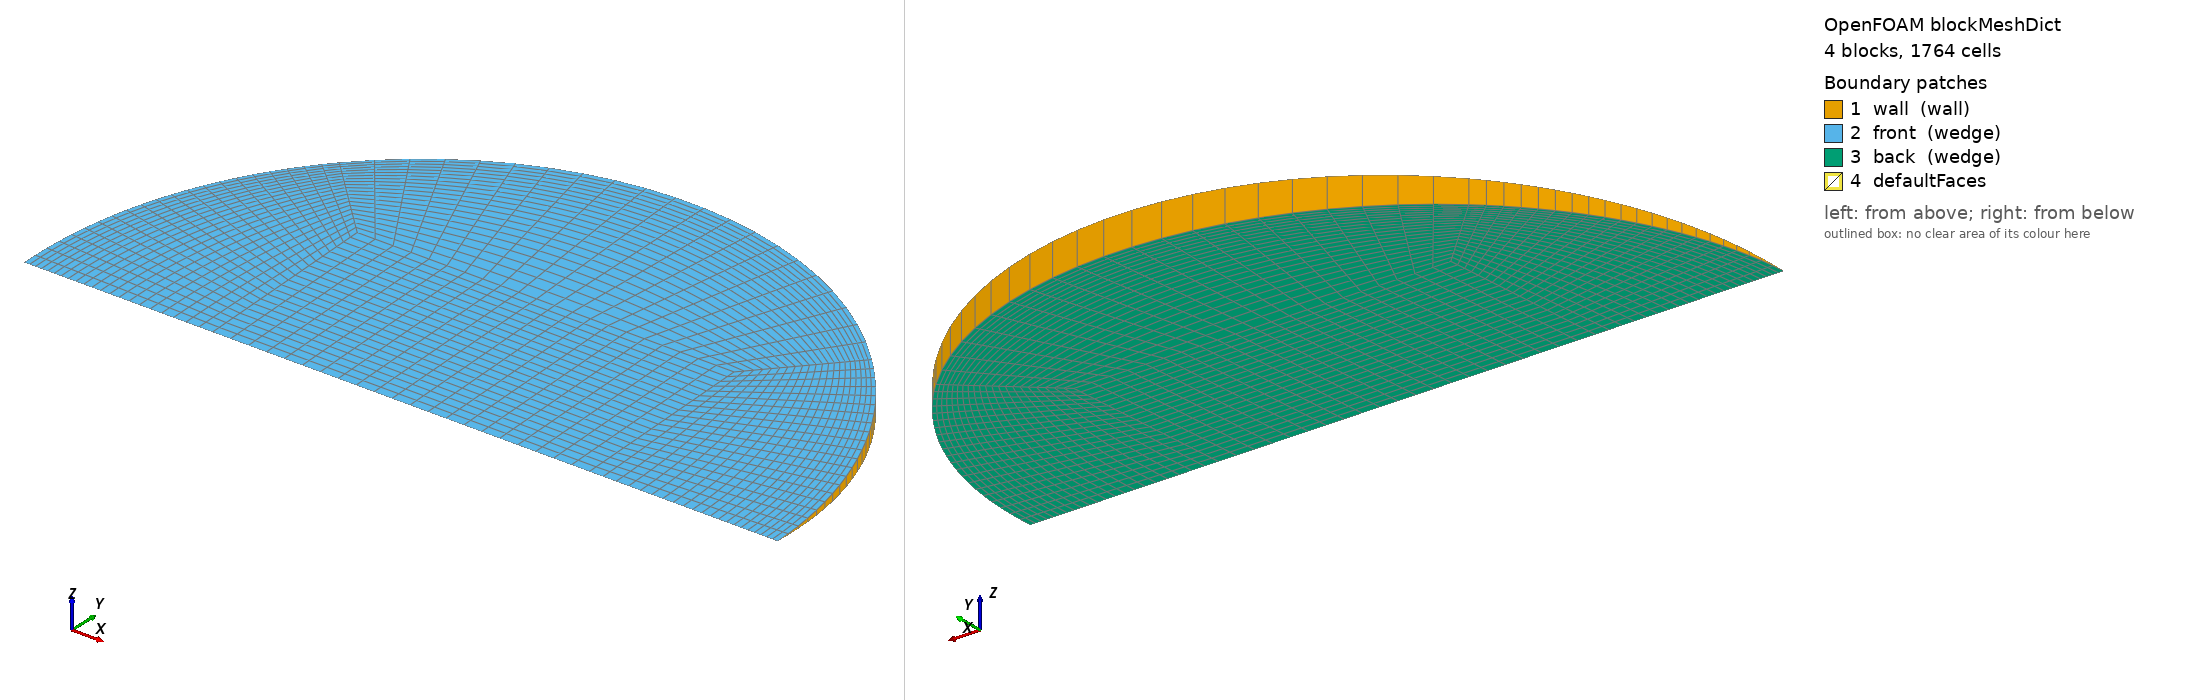

OpenFOAM case: the mesh blockMesh builds from blockMeshDict, 4 block(s), 1764 cells. Boundary patches (legend numbers): 1 wall (wall), 2 front (wedge), 3 back (wedge), 4 defaultFaces. Left view from above one corner, right view from below the opposite corner. Boundary conditions: 1 field file(s) under 0/; 3 of 4 drawn patches have an entry in a shipped field file.

=== system/blockMeshDict ===
/*--------------------------------*- C++ -*----------------------------------*\
  =========                 |
  \\      /  F ield         | OpenFOAM: The Open Source CFD Toolbox
   \\    /   O peration     | Objective 2 (Rajasthan) PCM capsule CFD
    \\  /    A nd           | generated by make_case.py -- edit the generator,
     \\/     M anipulation  | not this file
\*---------------------------------------------------------------------------*/
FoamFile
{
    version     2.0;
    format      ascii;
    class       dictionary;
    object      blockMeshDict;
}
// * * * * * * * * * * * * * * * * * * * * * * * * * * * * * * * * * * * * * //

scale   1;
vertices
(
    (-0.016426318 0 -0)
    (0.016426318 0 -0)
    (0.016426318 0.0164106837 -0.000716505926)
    (-0.016426318 0.0164106837 -0.000716505926)
    (0.016426318 0.0164106837 0.000716505926)
    (-0.016426318 0.0164106837 0.000716505926)
    (0.0328526359 0 -0)
    (0.0232303216 0.0232082115 -0.0010132924)
    (0.0232303216 0.0232082115 0.0010132924)
    (-0.0232303216 0.0232082115 -0.0010132924)
    (-0.0232303216 0.0232082115 0.0010132924)
    (-0.0328526359 0 -0)
);

blocks
(
    // core
    hex (0 1 2 3 0 1 4 5) (21 21 1) simpleGrading (1 1 1)
    // right
    hex (1 6 7 2 1 6 8 4) (21 21 1) simpleGrading (0.4 1 1)
    // top
    hex (3 2 7 9 5 4 8 10) (21 21 1) simpleGrading (1 0.4 1)
    // left
    hex (11 0 3 9 11 0 5 10) (21 21 1) simpleGrading (2.5 1 1)
);

edges
(
    arc 6 7 (0.0303518779 0.0125601936 -0.000548389894)
    arc 6 8 (0.0303518779 0.0125601936 0.000548389894)
    arc 7 9 (2.01164377e-18 0.0328213675 -0.00143301185)
    arc 8 10 (2.01164377e-18 0.0328213675 0.00143301185)
    arc 9 11 (-0.0303518779 0.0125601936 -0.000548389894)
    arc 10 11 (-0.0303518779 0.0125601936 0.000548389894)
);

boundary
(
    wall
    {
        type wall;
        faces
        (
            (6 7 8 6)
            (7 9 10 8)
            (9 11 11 10)
        );
    }
    front
    {
        type wedge;
        faces
        (
            (0 1 4 5)
            (1 6 8 4)
            (5 4 8 10)
            (11 0 5 10)
        );
    }
    back
    {
        type wedge;
        faces
        (
            (0 1 2 3)
            (1 6 7 2)
            (3 2 7 9)
            (11 0 3 9)
        );
    }
);

mergePatchPairs
(
);

// ************************************************************************* //


=== 0/T ===
/*--------------------------------*- C++ -*----------------------------------*\
  =========                 |
  \\      /  F ield         | OpenFOAM: The Open Source CFD Toolbox
   \\    /   O peration     | Objective 2 (Rajasthan) PCM capsule CFD
    \\  /    A nd           | generated by make_case.py -- edit the generator,
     \\/     M anipulation  | not this file
\*---------------------------------------------------------------------------*/
FoamFile
{
    version     2.0;
    format      ascii;
    class       volScalarField;
    object      T;
}
// * * * * * * * * * * * * * * * * * * * * * * * * * * * * * * * * * * * * * //


dimensions      [0 0 0 1 0 0 0];
internalField   uniform 307.15;

boundaryField
{
    wall
    {
        type            externalWallHeatFluxTemperature;
        mode            coefficient;
        Ta              constant 334.941;
        h               constant 181.11;
        thicknessLayers (0.0008);
        kappaLayers     (205);
        kappaMethod     fluidThermo;
        value           uniform 307.15;
    }
    front { type wedge; }
    back  { type wedge; }
}

// ************************************************************************* //
